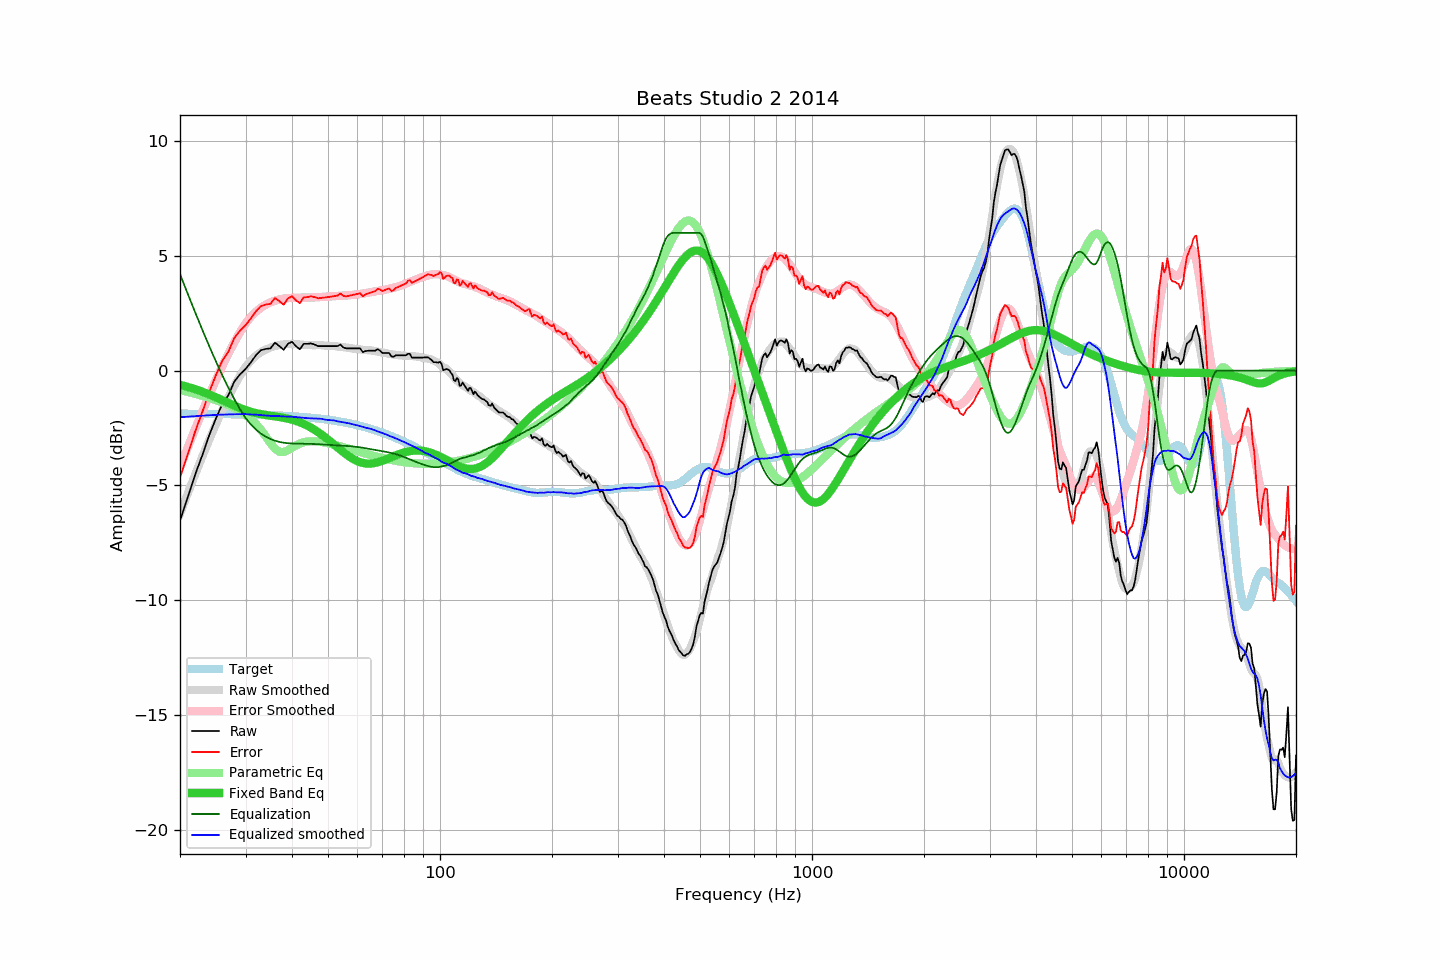

The table this chart was drawn from, first rows:
frequency, raw, error, smoothed, error_smoothed, equalization, parametric_eq, equalized_raw, equalized_smoothed, target
20, -6.54, -4.66, -6.24, -4.21, 4.21, -0.61, -2.33, -2.03, -1.88
21, -5.50, -3.62, -5.34, -3.34, 3.34, -0.71, -2.16, -2.00, -1.88
22, -4.50, -2.62, -4.50, -2.52, 2.52, -0.81, -1.98, -1.98, -1.88
23, -3.65, -1.77, -3.71, -1.75, 1.75, -0.92, -1.90, -1.96, -1.88
24, -2.79, -0.91, -2.99, -1.05, 1.05, -1.04, -1.74, -1.94, -1.88
25, -2.07, -0.18, -2.32, -0.39, 0.39, -1.16, -1.68, -1.93, -1.89
26, -1.45, 0.44, -1.71, 0.21, -0.21, -1.29, -1.66, -1.91, -1.89
27, -1.06, 0.83, -1.15, 0.75, -0.75, -1.41, -1.81, -1.90, -1.89
28, -0.47, 1.43, -0.66, 1.24, -1.24, -1.52, -1.71, -1.90, -1.90
29, -0.16, 1.74, -0.22, 1.68, -1.68, -1.63, -1.84, -1.89, -1.90
30, 0.07, 1.98, 0.16, 2.06, -2.06, -1.72, -1.99, -1.89, -1.91
31, 0.36, 2.27, 0.43, 2.34, -2.34, -1.79, -1.98, -1.91, -1.91
32, 0.67, 2.59, 0.65, 2.57, -2.57, -1.85, -1.90, -1.92, -1.92
33, 0.89, 2.81, 0.81, 2.74, -2.74, -1.90, -1.85, -1.93, -1.92
34, 0.95, 2.88, 0.92, 2.87, -2.87, -1.93, -1.92, -1.95, -1.93
35, 0.97, 2.91, 1.01, 2.98, -2.98, -1.96, -2.01, -1.97, -1.94
36, 1.22, 3.17, 1.07, 3.05, -3.05, -1.99, -1.83, -1.98, -1.95
37, 1.07, 3.03, 1.12, 3.10, -3.10, -2.02, -2.03, -1.98, -1.96
38, 0.91, 2.88, 1.15, 3.14, -3.14, -2.05, -2.23, -1.99, -1.97
39, 1.17, 3.15, 1.16, 3.16, -3.16, -2.09, -1.99, -2.00, -1.98
40, 1.26, 3.25, 1.17, 3.17, -3.17, -2.14, -1.91, -2.01, -1.99
41, 1.07, 3.07, 1.16, 3.18, -3.18, -2.19, -2.11, -2.02, -2.00
42, 0.93, 2.94, 1.14, 3.18, -3.18, -2.25, -2.25, -2.04, -2.01
43, 1.17, 3.19, 1.13, 3.18, -3.18, -2.32, -2.01, -2.05, -2.02
44, 1.17, 3.21, 1.12, 3.18, -3.18, -2.40, -2.01, -2.07, -2.04
45, 1.19, 3.24, 1.11, 3.19, -3.19, -2.48, -2.00, -2.07, -2.05
46, 1.14, 3.21, 1.11, 3.20, -3.20, -2.58, -2.06, -2.09, -2.07
47, 1.07, 3.15, 1.12, 3.20, -3.20, -2.68, -2.13, -2.08, -2.08
48, 1.07, 3.17, 1.11, 3.21, -3.21, -2.78, -2.14, -2.10, -2.10
49, 1.07, 3.19, 1.09, 3.22, -3.22, -2.89, -2.15, -2.13, -2.12
50, 1.07, 3.21, 1.08, 3.23, -3.23, -3.00, -2.16, -2.15, -2.14
51, 1.07, 3.23, 1.08, 3.24, -3.24, -3.11, -2.17, -2.16, -2.16
52, 1.07, 3.25, 1.08, 3.25, -3.25, -3.23, -2.18, -2.17, -2.18
53, 1.07, 3.27, 1.05, 3.26, -3.26, -3.34, -2.19, -2.20, -2.20
54, 1.14, 3.36, 1.04, 3.27, -3.27, -3.45, -2.13, -2.23, -2.22
55, 1.01, 3.25, 1.02, 3.27, -3.27, -3.55, -2.26, -2.25, -2.24
56, 0.97, 3.24, 1.01, 3.28, -3.28, -3.65, -2.31, -2.27, -2.27
57, 0.97, 3.26, 0.99, 3.29, -3.29, -3.74, -2.32, -2.29, -2.29
58, 0.97, 3.29, 0.97, 3.30, -3.30, -3.82, -2.33, -2.33, -2.32
59, 0.97, 3.32, 0.95, 3.31, -3.31, -3.89, -2.34, -2.36, -2.35
60, 0.97, 3.35, 0.94, 3.32, -3.32, -3.94, -2.35, -2.38, -2.38
61, 0.97, 3.37, 0.93, 3.34, -3.34, -3.99, -2.37, -2.41, -2.40
62, 0.81, 3.24, 0.91, 3.36, -3.36, -4.02, -2.55, -2.45, -2.43
63, 0.85, 3.32, 0.90, 3.38, -3.38, -4.04, -2.53, -2.48, -2.47
64, 0.87, 3.37, 0.89, 3.40, -3.40, -4.05, -2.53, -2.51, -2.50
65, 0.87, 3.40, 0.89, 3.42, -3.42, -4.05, -2.55, -2.53, -2.53
66, 0.87, 3.43, 0.87, 3.44, -3.44, -4.04, -2.57, -2.56, -2.56
67, 0.87, 3.47, 0.85, 3.46, -3.46, -4.02, -2.59, -2.60, -2.60
68, 0.94, 3.57, 0.83, 3.47, -3.47, -3.99, -2.53, -2.64, -2.63
69, 0.87, 3.54, 0.81, 3.49, -3.49, -3.96, -2.62, -2.68, -2.67
70, 0.77, 3.47, 0.79, 3.51, -3.51, -3.93, -2.74, -2.72, -2.70
71, 0.77, 3.51, 0.77, 3.52, -3.52, -3.89, -2.75, -2.75, -2.74
72, 0.77, 3.55, 0.75, 3.54, -3.54, -3.85, -2.77, -2.79, -2.78
73, 0.77, 3.58, 0.73, 3.57, -3.57, -3.81, -2.80, -2.84, -2.81
74, 0.62, 3.47, 0.72, 3.59, -3.59, -3.77, -2.97, -2.87, -2.85
75, 0.61, 3.50, 0.70, 3.61, -3.61, -3.73, -3.00, -2.91, -2.89
76, 0.67, 3.60, 0.69, 3.64, -3.64, -3.69, -2.97, -2.95, -2.93
77, 0.67, 3.64, 0.68, 3.66, -3.66, -3.65, -2.99, -2.99, -2.97
78, 0.67, 3.68, 0.66, 3.69, -3.69, -3.62, -3.02, -3.03, -3.01
79, 0.67, 3.72, 0.66, 3.73, -3.73, -3.59, -3.06, -3.07, -3.05
... 553 more rows
